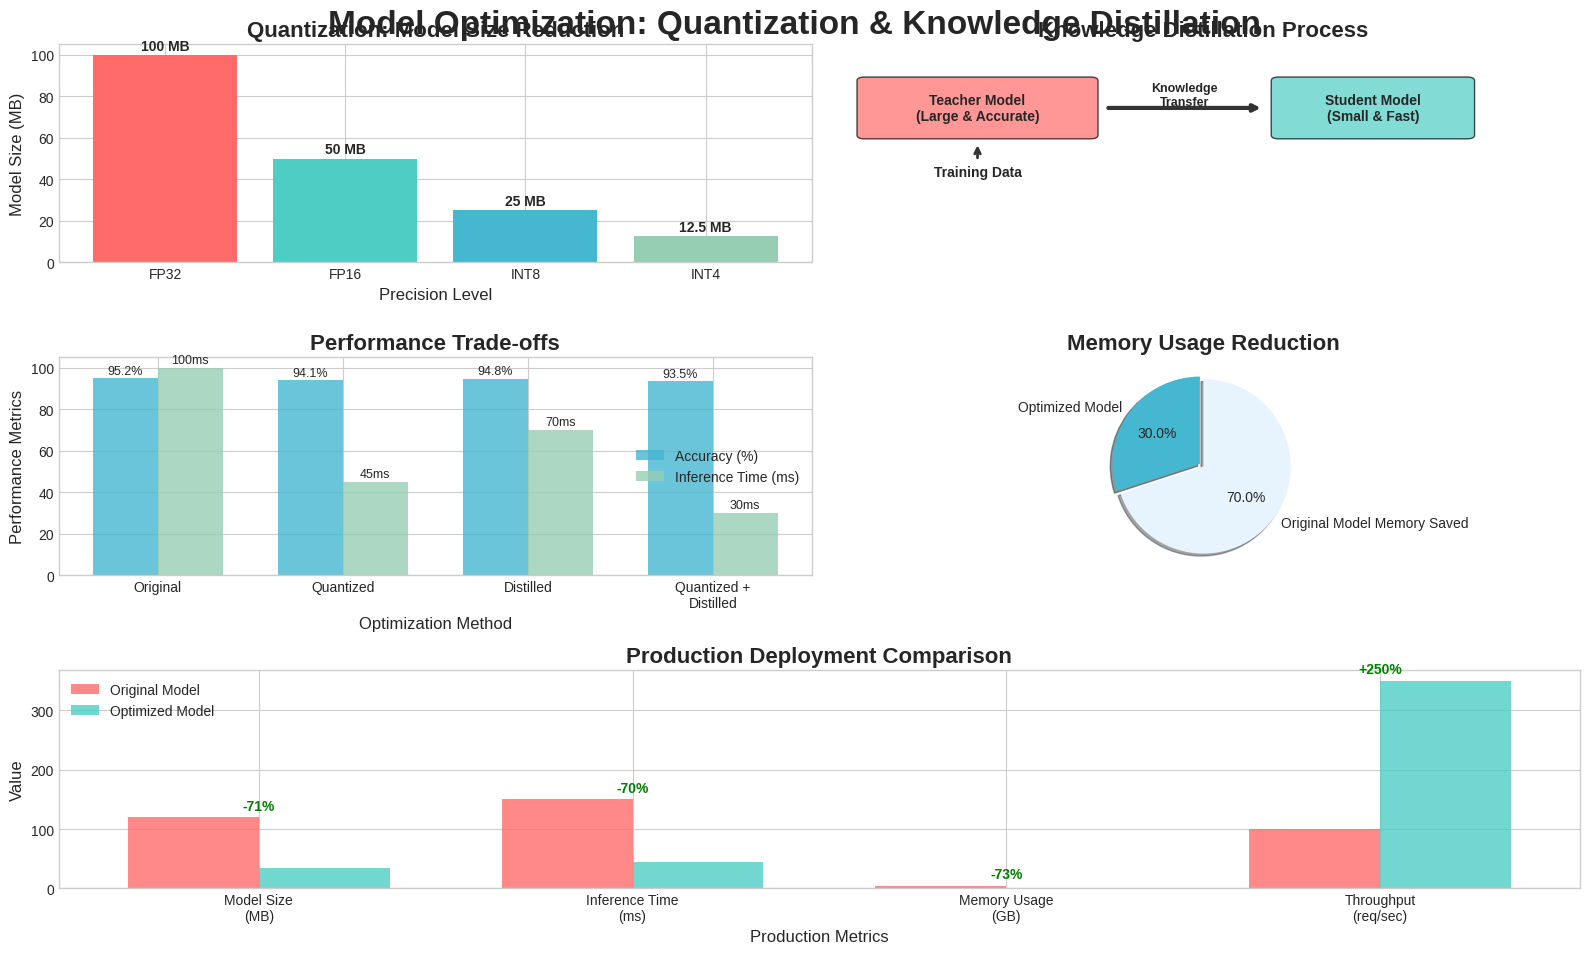

Reproduce this figure in Python.
import matplotlib.pyplot as plt
import numpy as np
import seaborn as sns
from matplotlib.patches import FancyBboxPatch
import matplotlib.patches as mpatches

# Set style
plt.style.use('seaborn-v0_8-whitegrid')
sns.set_palette("husl")

# Create figure with subplots
fig = plt.figure(figsize=(16, 10))
gs = fig.add_gridspec(3, 4, height_ratios=[1, 1, 1], width_ratios=[1, 1, 1, 1])

# Main title
fig.suptitle('Model Optimization: Quantization & Knowledge Distillation', 
             fontsize=24, fontweight='bold', y=0.95)

# 1. Quantization visualization (top left)
ax1 = fig.add_subplot(gs[0, :2])
precision_levels = ['FP32', 'FP16', 'INT8', 'INT4']
model_sizes = [100, 50, 25, 12.5]
colors = ['#ff6b6b', '#4ecdc4', '#45b7d1', '#96ceb4']

bars = ax1.bar(precision_levels, model_sizes, color=colors)
ax1.set_title('Quantization: Model Size Reduction', fontsize=16, fontweight='bold')
ax1.set_ylabel('Model Size (MB)', fontsize=12)
ax1.set_xlabel('Precision Level', fontsize=12)

# Add value labels on bars
for bar, size in zip(bars, model_sizes):
    height = bar.get_height()
    ax1.text(bar.get_x() + bar.get_width()/2., height + 1,
             f'{size} MB', ha='center', va='bottom', fontweight='bold')

# 2. Knowledge Distillation diagram (top right)
ax2 = fig.add_subplot(gs[0, 2:])
ax2.set_xlim(0, 10)
ax2.set_ylim(0, 6)
ax2.axis('off')
ax2.set_title('Knowledge Distillation Process', fontsize=16, fontweight='bold')

# Teacher model (large box)
teacher_box = FancyBboxPatch((0.5, 3.5), 3, 1.5, 
                             boxstyle="round,pad=0.1", 
                             facecolor='#ff6b6b', alpha=0.7)
ax2.add_patch(teacher_box)
ax2.text(2, 4.25, 'Teacher Model\n(Large & Accurate)', ha='center', va='center', 
         fontweight='bold', fontsize=10)

# Student model (smaller box)
student_box = FancyBboxPatch((6, 3.5), 2.5, 1.5, 
                             boxstyle="round,pad=0.1", 
                             facecolor='#4ecdc4', alpha=0.7)
ax2.add_patch(student_box)
ax2.text(7.25, 4.25, 'Student Model\n(Small & Fast)', ha='center', va='center', 
         fontweight='bold', fontsize=10)

# Arrow for knowledge transfer
ax2.annotate('', xy=(5.8, 4.25), xytext=(3.7, 4.25),
             arrowprops=dict(arrowstyle='->', lw=3, color='#333'))
ax2.text(4.75, 4.6, 'Knowledge\nTransfer', ha='center', va='center', 
         fontweight='bold', fontsize=9)

# Data input
ax2.text(2, 2.5, 'Training Data', ha='center', va='center', 
         fontweight='bold', fontsize=10)
ax2.annotate('', xy=(2, 3.3), xytext=(2, 2.8),
             arrowprops=dict(arrowstyle='->', lw=2, color='#333'))

# 3. Performance comparison (middle row)
ax3 = fig.add_subplot(gs[1, :2])
methods = ['Original', 'Quantized', 'Distilled', 'Quantized +\nDistilled']
accuracy = [95.2, 94.1, 94.8, 93.5]
inference_time = [100, 45, 70, 30]

x = np.arange(len(methods))
width = 0.35

bars1 = ax3.bar(x - width/2, accuracy, width, label='Accuracy (%)', color='#45b7d1', alpha=0.8)
bars2 = ax3.bar(x + width/2, inference_time, width, label='Inference Time (ms)', color='#96ceb4', alpha=0.8)

ax3.set_xlabel('Optimization Method', fontsize=12)
ax3.set_ylabel('Performance Metrics', fontsize=12)
ax3.set_title('Performance Trade-offs', fontsize=16, fontweight='bold')
ax3.set_xticks(x)
ax3.set_xticklabels(methods)
ax3.legend()

# Add value labels
for bar in bars1:
    height = bar.get_height()
    ax3.text(bar.get_x() + bar.get_width()/2., height + 0.5,
             f'{height}%', ha='center', va='bottom', fontsize=9)

for bar in bars2:
    height = bar.get_height()
    ax3.text(bar.get_x() + bar.get_width()/2., height + 1,
             f'{height}ms', ha='center', va='bottom', fontsize=9)

# 4. Memory usage comparison (middle right)
ax4 = fig.add_subplot(gs[1, 2:])
sizes = [30, 70]  # percentages for pie chart
labels = ['Optimized Model', 'Original Model Memory Saved']
colors = ['#45b7d1', '#e8f4fd']
explode = (0.05, 0)

wedges, texts, autotexts = ax4.pie(sizes, explode=explode, labels=labels, colors=colors,
                                   autopct='%1.1f%%', shadow=True, startangle=90)
ax4.set_title('Memory Usage Reduction', fontsize=16, fontweight='bold')

# 5. Production metrics (bottom row)
ax5 = fig.add_subplot(gs[2, :])
metrics = ['Model Size\n(MB)', 'Inference Time\n(ms)', 'Memory Usage\n(GB)', 'Throughput\n(req/sec)']
original_vals = [120, 150, 4.5, 100]
optimized_vals = [35, 45, 1.2, 350]

x = np.arange(len(metrics))
width = 0.35

bars1 = ax5.bar(x - width/2, original_vals, width, label='Original Model', 
                color='#ff6b6b', alpha=0.8)
bars2 = ax5.bar(x + width/2, optimized_vals, width, label='Optimized Model', 
                color='#4ecdc4', alpha=0.8)

ax5.set_ylabel('Value', fontsize=12)
ax5.set_xlabel('Production Metrics', fontsize=12)
ax5.set_title('Production Deployment Comparison', fontsize=16, fontweight='bold')
ax5.set_xticks(x)
ax5.set_xticklabels(metrics)
ax5.legend()

# Add improvement percentages
improvements = [(orig - opt) / orig * 100 for orig, opt in zip(original_vals, optimized_vals)]
for i, improvement in enumerate(improvements):
    if improvement > 0:
        ax5.text(i, max(original_vals[i], optimized_vals[i]) + max(original_vals) * 0.05,
                 f'-{improvement:.0f}%', ha='center', va='bottom', 
                 fontweight='bold', color='green', fontsize=10)
    else:
        ax5.text(i, max(original_vals[i], optimized_vals[i]) + max(original_vals) * 0.05,
                 f'+{abs(improvement):.0f}%', ha='center', va='bottom', 
                 fontweight='bold', color='green', fontsize=10)

plt.tight_layout()
plt.savefig('quantization_distillation.png', dpi=300, bbox_inches='tight', 
            facecolor='white', edgecolor='none')
plt.show()

print("Blog post image created successfully!")